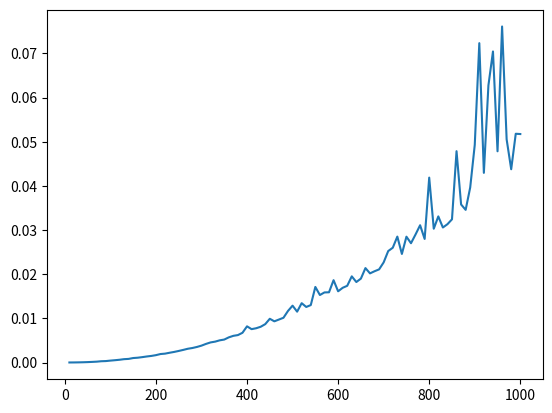

Reproduce this figure in Python. (Note: this script raises an exception after producing the figure.)
import random, time
import matplotlib.pyplot as plt

class testCase:
    def __init__(self):
        self.listSize = 0
        self.list = []
        self.compareCount = 0
        self.beforeTime = 0
        self.afterTime = 0

def swap(list, a, b):
    temp = list[a]
    list[a] = list[b]
    list[b] = temp

def SelectionSort(case):
    listLen = len(case.list)
    for i in range(0, listLen):
        for j in range(i + 1, listLen):
            case.compareCount += 1
            if case.list[i] > case.list[j]:
                swap(case.list, i, j)

lists = []
for i in range(10, 1001, 10): #10에서 1000까지(100번)
    
    case = testCase()
    case.listSize = i
        
    for i in range(1, i):
        case.list.append(random.randrange(1, 10000))
    
    print("original List : ", case.list)
    case.beforeTime = time.time()
    SelectionSort(case)
    case.afterTime = time.time()
    print("sorted List : ", case.list)
    lists.append(case)

x = []
for i in range(0, 100):
    x.append(lists[i].listSize)
y = []
y2 = []
for i in range(0, 100):
    y.append(lists[i].afterTime - lists[i].beforeTime)
    y2.append(lists[i].compareCount)

plt.plot(x, y) 
plt.savefig('./img/selectionSortTime.png')
plt.cla()
plt.plot(x, y2)
plt.savefig('./img/selectionSortCount.png')